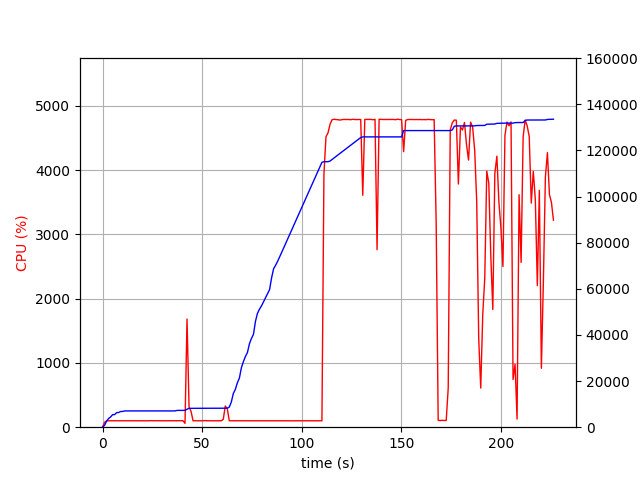

Data behind this chart, as committed beside it:
elapsed_time, nproc, cpu, mem_real, mem_virtual
3.218650817871094e-05, 1, 0.0, 6.973, 3185
1.007, 1, 75.5, 814.9, 1685
2.015, 1, 99.2, 2611, 4933
3.023, 1, 100.2, 3769, 6677
4.031, 1, 100.2, 4405, 6783
5.039, 1, 100.2, 5443, 8575
6.047, 1, 99.2, 5453, 8575
7.054, 1, 101.3, 6317, 10735
8.061, 1, 99.3, 6363, 10735
9.069, 1, 100.2, 6809, 10735
10.08, 1, 100.1, 6821, 10735
11.09, 1, 100.2, 7057, 10735
12.09, 1, 101.2, 7057, 10735
13.1, 1, 100.3, 7057, 10735
14.11, 1, 100.9, 7057, 10735
15.12, 1, 100.0, 7057, 10735
16.13, 1, 101.0, 7057, 10735
17.14, 1, 99.0, 7057, 10735
18.15, 1, 101.0, 7057, 10735
19.16, 1, 99.9, 7057, 10735
20.17, 1, 101.0, 7057, 10735
21.18, 1, 100.0, 7057, 10735
22.19, 1, 100.9, 7057, 10735
23.2, 1, 99.9, 7057, 10735
24.21, 1, 102.0, 7057, 10735
25.23, 1, 100.0, 7057, 10735
26.24, 1, 101.0, 7057, 10735
27.25, 1, 99.9, 7057, 10735
28.26, 1, 100.0, 7057, 10735
29.27, 1, 100.0, 7057, 10735
30.28, 1, 101.0, 7057, 10735
31.29, 1, 99.9, 7057, 10735
32.3, 1, 101.0, 7057, 10735
33.31, 1, 100.1, 7057, 10735
34.31, 1, 101.1, 7057, 10735
35.32, 1, 100.1, 7057, 10735
36.33, 1, 101.0, 7057, 10735
37.34, 1, 100.0, 7275, 10747
38.35, 1, 100.0, 7275, 10747
39.36, 1, 100.1, 7275, 10747
40.37, 1, 101.0, 7275, 10747
41.38, 2, 60.4, 7298, 13947
42.39, 1, 1683, 7793, 14597
43.41, 1, 315.5, 8171, 14973
44.42, 1, 245.6, 8181, 14973
45.43, 1, 100.0, 8199, 15053
46.44, 1, 99.9, 8199, 15053
47.45, 1, 100.1, 8199, 15053
48.46, 1, 100.0, 8199, 15053
49.47, 1, 100.0, 8199, 15053
50.48, 1, 100.0, 8199, 15053
51.49, 1, 103.0, 8207, 15053
52.5, 1, 99.9, 8207, 15053
53.51, 1, 99.9, 8207, 15053
54.52, 1, 101.0, 8207, 15053
55.53, 1, 100.1, 8207, 15053
56.54, 1, 100.1, 8207, 15053
57.54, 1, 101.1, 8207, 15053
58.55, 1, 100.1, 8207, 15053
59.56, 1, 100.1, 8207, 15053
... 164 more rows
